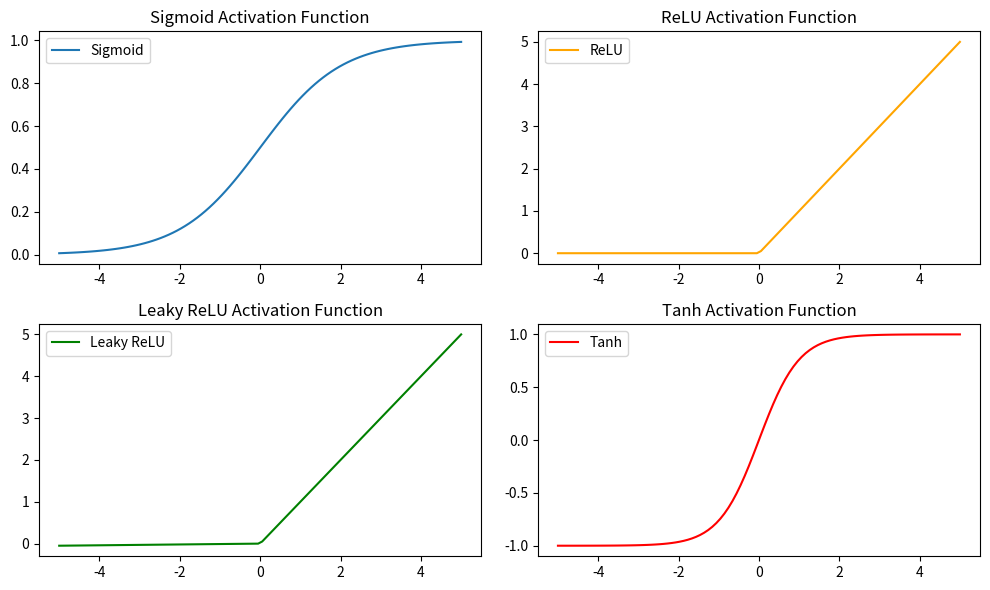

This figure's Python source:
#feature1
#feature2
import numpy as np
import matplotlib.pyplot as plt

# Define activation functions
def sigmoid(x):
    return 1 / (1 + np.exp(-x))


# Generate data
x = np.linspace(-5, 5, 100)
y_sigmoid = sigmoid(x)



def relu(x):
    return np.maximum(0, x)

def leaky_relu(x, alpha=0.01):
    return np.where(x > 0, x, alpha * x)

def tanh(x):
    return np.tanh(x)

# Generate data
x = np.linspace(-5, 5, 100)
y_relu = relu(x)
y_leaky_relu = leaky_relu(x)
y_tanh = tanh(x)

# Plot graphs
plt.figure(figsize=(10, 6))

plt.subplot(2, 2, 1)
plt.plot(x, y_sigmoid, label='Sigmoid')
plt.title('Sigmoid Activation Function')
plt.legend()


plt.tight_layout()
plt.show()




plt.subplot(2, 2, 2)
plt.plot(x, y_relu, label='ReLU', color='orange')
plt.title('ReLU Activation Function')
plt.legend()

plt.subplot(2, 2, 3)
plt.plot(x, y_leaky_relu, label='Leaky ReLU', color='green')
plt.title('Leaky ReLU Activation Function')
plt.legend()

plt.subplot(2, 2, 4)
plt.plot(x, y_tanh, label='Tanh', color='red')
plt.title('Tanh Activation Function')
plt.legend()

plt.tight_layout()
plt.show()
